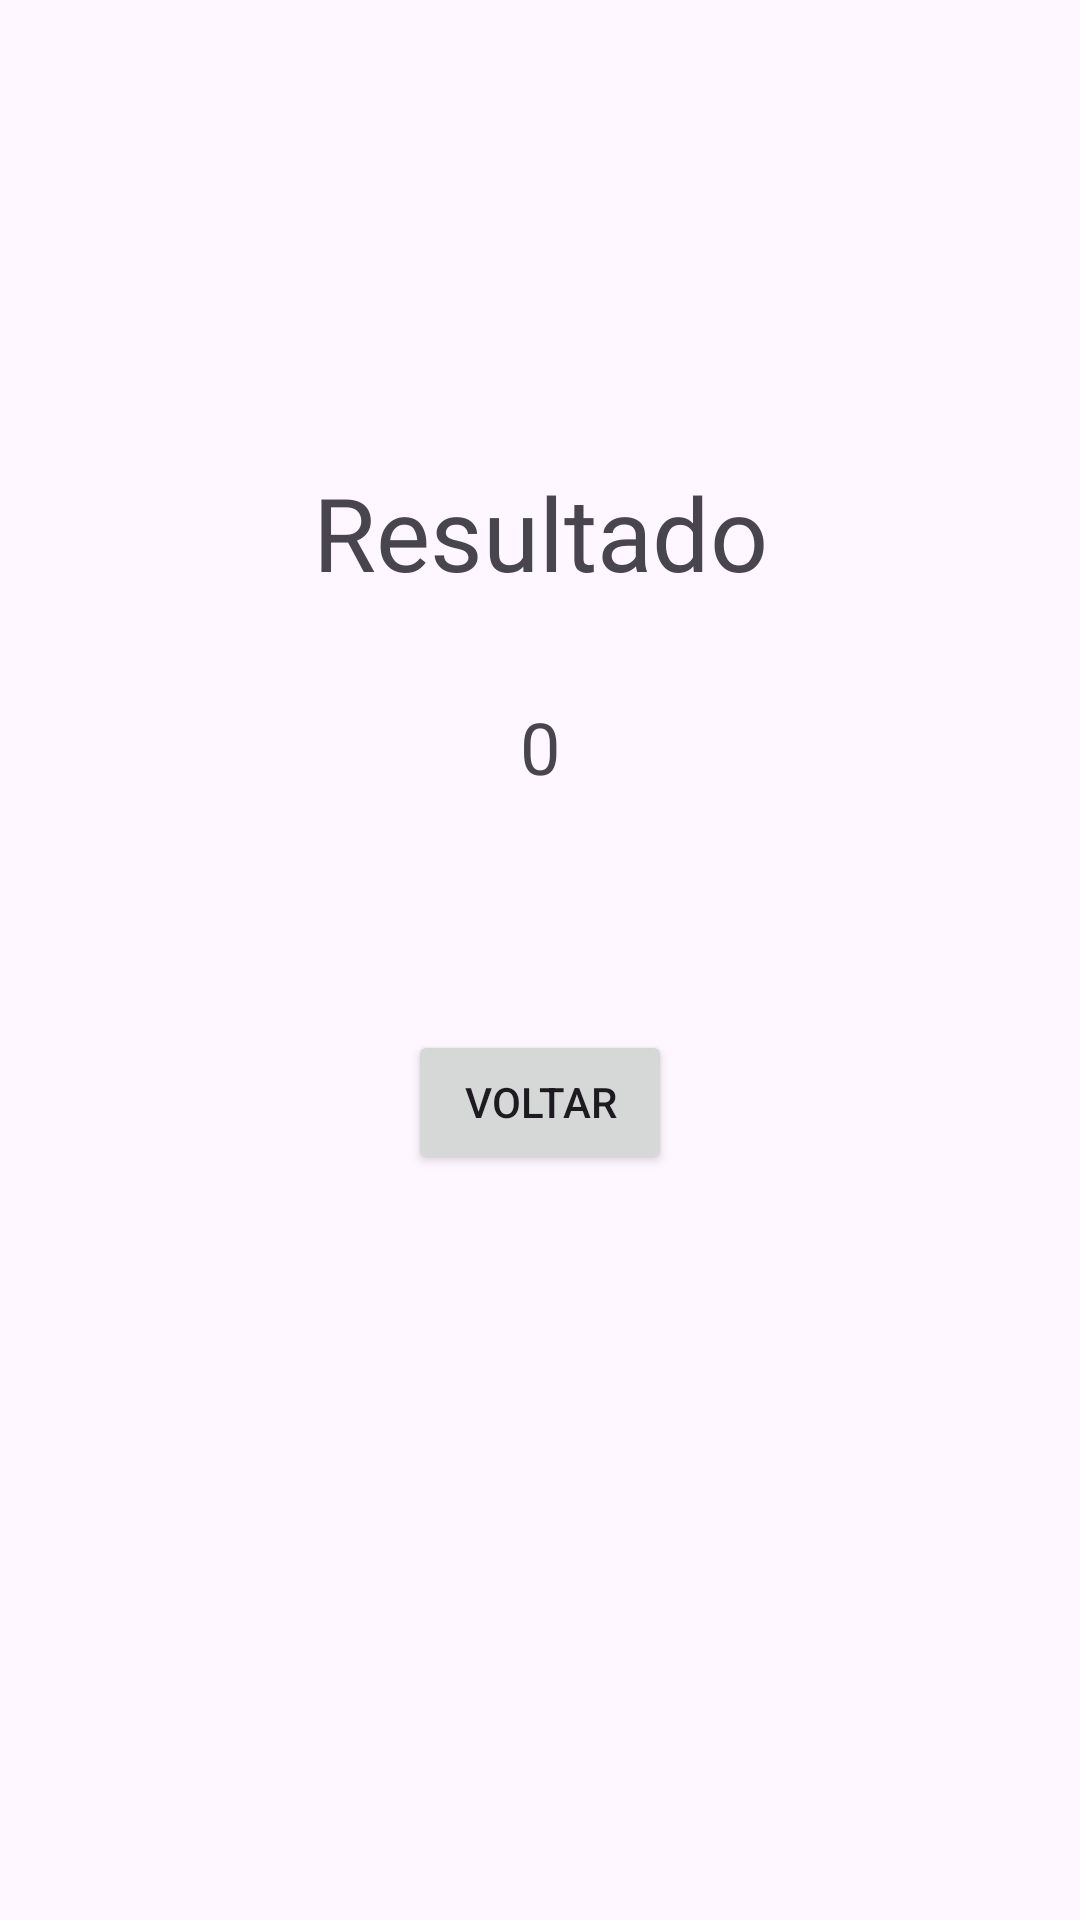

The Android layout XML behind this screen, and the referenced resources:
<!-- AndroidManifest.xml: application theme Theme.SomaDoisNumeros -->
<!-- res/layout/activity_resultado.xml -->
<?xml version="1.0" encoding="utf-8"?>
<androidx.constraintlayout.widget.ConstraintLayout xmlns:android="http://schemas.android.com/apk/res/android"
    xmlns:app="http://schemas.android.com/apk/res-auto"
    xmlns:tools="http://schemas.android.com/tools"
    android:id="@+id/main"
    android:layout_width="match_parent"
    android:layout_height="match_parent"
    tools:context=".Resultado">

    <TextView
        android:id="@+id/textView4"
        android:layout_width="wrap_content"
        android:layout_height="wrap_content"
        android:fontFamily="@font/akronim"
        android:text="Resultado"
        android:textSize="34sp"
        app:layout_constraintBottom_toBottomOf="parent"
        app:layout_constraintEnd_toEndOf="parent"
        app:layout_constraintStart_toStartOf="parent"
        app:layout_constraintTop_toTopOf="parent"
        app:layout_constraintVertical_bias="0.26" />

    <TextView
        android:id="@+id/resultado"
        android:layout_width="wrap_content"
        android:layout_height="wrap_content"
        android:text="0"
        android:textSize="24sp"
        app:layout_constraintBottom_toBottomOf="parent"
        app:layout_constraintEnd_toEndOf="parent"
        app:layout_constraintStart_toStartOf="parent"
        app:layout_constraintTop_toBottomOf="@+id/textView4"
        app:layout_constraintVertical_bias="0.07999998" />

    <Button
        android:id="@+id/btnVoltar"
        android:layout_width="wrap_content"
        android:layout_height="wrap_content"
        android:text="Voltar"
        app:layout_constraintBottom_toBottomOf="parent"
        app:layout_constraintEnd_toEndOf="parent"
        app:layout_constraintStart_toStartOf="parent"
        app:layout_constraintTop_toBottomOf="@+id/resultado"
        app:layout_constraintVertical_bias="0.24000001" />
</androidx.constraintlayout.widget.ConstraintLayout>
<!-- resources referenced by this layout -->
<resources>
  <style name="Theme.SomaDoisNumeros" parent="Base.Theme.SomaDoisNumeros" />
  <style name="Base.Theme.SomaDoisNumeros" parent="Theme.Material3.DayNight.NoActionBar">
          
          
      </style>
</resources>
